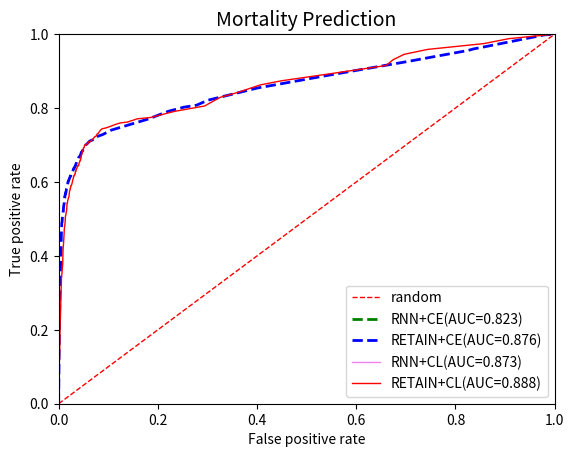

Write Python code to recreate this figure.
import numpy as np
import matplotlib.pyplot as plt


tp_rates = []

fp_rates = []

tp_rates_CL = [0.        , 0.        , 0.        , 0.        , 0.        ,
       0.        , 0.        , 0.00335196, 0.00446927, 0.0122905 ,
       0.02458101, 0.03910615, 0.04916201, 0.07374302, 0.09608939,
       0.11061453, 0.12290503, 0.13743017, 0.14748603, 0.16648045,
       0.17653631, 0.19441341, 0.21452514, 0.23351955, 0.26592179,
       0.29385475, 0.31731844, 0.3396648 , 0.35083799, 0.36536313,
       0.37765363, 0.39441341, 0.41340782, 0.42458101, 0.43128492,
       0.44357542, 0.45586592, 0.46703911, 0.4726257 , 0.47932961,
       0.48715084, 0.49385475, 0.50391061, 0.50614525, 0.51173184,
       0.5150838 , 0.51843575, 0.52067039, 0.52178771, 0.52513966,
       0.53184358, 0.53854749, 0.54301676, 0.54301676, 0.54860335,
       0.54972067, 0.55307263, 0.55642458, 0.5575419 , 0.5575419 ,
       0.55865922, 0.55977654, 0.56424581, 0.56648045, 0.56871508,
       0.57094972, 0.57318436, 0.57653631, 0.57765363, 0.58212291,
       0.58212291, 0.58547486, 0.5877095 , 0.58994413, 0.58994413,
       0.59217877, 0.59217877, 0.59441341, 0.59664804, 0.60111732,
       0.60111732, 0.60223464, 0.60446927, 0.60670391, 0.60893855,
       0.60893855, 0.61005587, 0.61340782, 0.61452514, 0.61452514,
       0.61675978, 0.61675978, 0.61787709, 0.61787709, 0.61899441,
       0.62011173, 0.62234637, 0.62458101, 0.62458101, 0.62793296,
       0.62905028, 0.62905028, 0.6301676 , 0.63351955, 0.63351955,
       0.63575419, 0.63575419, 0.63687151, 0.63798883, 0.63910615,
       0.64022346, 0.64134078, 0.64357542, 0.64357542, 0.64357542,
       0.64357542, 0.64357542, 0.64357542, 0.64469274, 0.64469274,
       0.64469274, 0.64469274, 0.64692737, 0.64916201, 0.65251397,
       0.65363128, 0.6547486 , 0.65810056, 0.65810056, 0.65810056,
       0.6603352 , 0.66145251, 0.66592179, 0.66592179, 0.66927374,
       0.6726257 , 0.67374302, 0.67486034, 0.67932961, 0.68044693,
       0.68156425, 0.68268156, 0.68715084, 0.68826816, 0.69050279,
       0.69273743, 0.69273743, 0.69273743, 0.6972067 , 0.69944134,
       0.69944134, 0.70055866, 0.70055866, 0.70055866, 0.70055866,
       0.70055866, 0.7027933 , 0.7027933 , 0.70502793, 0.70502793,
       0.70837989, 0.70949721, 0.70949721, 0.70949721, 0.71173184,
       0.71396648, 0.71620112, 0.71731844, 0.72067039, 0.72290503,
       0.72402235, 0.72960894, 0.73184358, 0.73631285, 0.74078212,
       0.74413408, 0.7452514 , 0.74748603, 0.75083799, 0.75530726,
       0.75977654, 0.76201117, 0.77094972, 0.77430168, 0.78324022,
       0.79106145, 0.80558659, 0.81452514, 0.82905028, 0.84134078,
       0.86256983, 0.87374302, 0.89385475, 0.9150838 , 0.93072626,
       0.9452514 , 0.95865922, 0.97430168, 0.9877095 , 1.        ,
       1.        , 1.        ]

fp_rates_cl = [0.00000000e+00, 0.00000000e+00, 0.00000000e+00, 0.00000000e+00,
       0.00000000e+00, 0.00000000e+00, 0.00000000e+00, 0.00000000e+00,
       0.00000000e+00, 0.00000000e+00, 0.00000000e+00, 1.41292829e-04,
       2.82585659e-04, 5.65171318e-04, 9.89049806e-04, 1.41292829e-03,
       1.76616037e-03, 1.83680678e-03, 2.19003886e-03, 2.40197810e-03,
       2.47262451e-03, 2.82585659e-03, 2.89650300e-03, 3.53232073e-03,
       4.02684564e-03, 4.66266337e-03, 5.15718827e-03, 5.72235959e-03,
       6.57011657e-03, 7.27658071e-03, 8.19498410e-03, 8.40692335e-03,
       8.76015542e-03, 9.18403391e-03, 9.74920523e-03, 1.03850230e-02,
       1.08089014e-02, 1.10914871e-02, 1.13740728e-02, 1.20805369e-02,
       1.27870011e-02, 1.32108795e-02, 1.34228188e-02, 1.37054045e-02,
       1.41999294e-02, 1.46944543e-02, 1.51889792e-02, 1.56835041e-02,
       1.59660897e-02, 1.61073826e-02, 1.66019075e-02, 1.68138467e-02,
       1.70964324e-02, 1.75909573e-02, 1.80148357e-02, 1.82267750e-02,
       1.88625927e-02, 1.92864712e-02, 1.94984105e-02, 1.99222889e-02,
       2.01342282e-02, 2.07700459e-02, 2.09819852e-02, 2.11232780e-02,
       2.13352172e-02, 2.15471565e-02, 2.19003886e-02, 2.22536206e-02,
       2.28894384e-02, 2.33133168e-02, 2.35959025e-02, 2.42317202e-02,
       2.43023667e-02, 2.45143059e-02, 2.48675380e-02, 2.59272342e-02,
       2.62098199e-02, 2.65630519e-02, 2.67749912e-02, 2.75521017e-02,
       2.78346874e-02, 2.80466266e-02, 2.81879195e-02, 2.86824444e-02,
       2.89650300e-02, 2.93182621e-02, 2.94595549e-02, 2.98834334e-02,
       3.00247262e-02, 3.03779583e-02, 3.05898976e-02, 3.10844225e-02,
       3.15789474e-02, 3.18615330e-02, 3.22147651e-02, 3.26386436e-02,
       3.29918757e-02, 3.34157542e-02, 3.36983398e-02, 3.39809255e-02,
       3.43341575e-02, 3.48286824e-02, 3.48993289e-02, 3.52525609e-02,
       3.55351466e-02, 3.57470858e-02, 3.60296715e-02, 3.65948428e-02,
       3.68067821e-02, 3.71600141e-02, 3.75132462e-02, 3.77958319e-02,
       3.80784175e-02, 3.83610032e-02, 3.85729424e-02, 3.89261745e-02,
       3.91381137e-02, 3.94206994e-02, 3.96326386e-02, 3.99152243e-02,
       4.02684564e-02, 4.04097492e-02, 4.09042741e-02, 4.10455669e-02,
       4.15400918e-02, 4.19639703e-02, 4.25997881e-02, 4.30236665e-02,
       4.35181915e-02, 4.38714235e-02, 4.42246556e-02, 4.43659484e-02,
       4.47898269e-02, 4.51430590e-02, 4.54962911e-02, 4.57788767e-02,
       4.62027552e-02, 4.70505122e-02, 4.72624514e-02, 4.78276227e-02,
       4.81102084e-02, 4.83927941e-02, 4.92405510e-02, 4.95231367e-02,
       4.98763688e-02, 5.02296008e-02, 5.06534793e-02, 5.12892971e-02,
       5.20664076e-02, 5.23489933e-02, 5.31261039e-02, 5.36206288e-02,
       5.44683857e-02, 5.51042035e-02, 5.58106676e-02, 5.63051925e-02,
       5.70116567e-02, 5.77181208e-02, 5.85658778e-02, 5.95549276e-02,
       6.03320381e-02, 6.16743200e-02, 6.31578947e-02, 6.45001766e-02,
       6.56305193e-02, 6.71140940e-02, 6.88802543e-02, 7.00812434e-02,
       7.17061109e-02, 7.35429177e-02, 7.55916637e-02, 7.74991169e-02,
       7.99717414e-02, 8.23030731e-02, 8.47050512e-02, 8.79547863e-02,
       9.26174497e-02, 9.81985164e-02, 1.05192511e-01, 1.13740728e-01,
       1.24478983e-01, 1.38466973e-01, 1.58883787e-01, 1.84952314e-01,
       2.10738255e-01, 2.33910279e-01, 2.94383610e-01, 3.06181561e-01,
       3.25891911e-01, 3.59025079e-01, 4.06499470e-01, 4.49240551e-01,
       5.52808195e-01, 6.60049452e-01, 6.74320028e-01, 6.96291063e-01,
       7.43906747e-01, 8.56870364e-01, 9.07665136e-01, 1.00000000e+00,
       1.00000000e+00, 1.00000000e+00]

tp_rate_ce_retain=[0.        , 0.        , 0.        , 0.        , 0.        ,
       0.        , 0.        , 0.        , 0.        , 0.        ,
       0.        , 0.00220994, 0.00441989, 0.01104972, 0.01546961,
       0.01878453, 0.02541436, 0.03314917, 0.04530387, 0.05635359,
       0.06961326, 0.08176796, 0.09834254, 0.11160221, 0.12486188,
       0.1359116 , 0.14917127, 0.16464088, 0.1801105 , 0.19337017,
       0.20220994, 0.21436464, 0.22430939, 0.23535912, 0.24309392,
       0.25414365, 0.26077348, 0.27071823, 0.28176796, 0.29060773,
       0.29944751, 0.30718232, 0.31491713, 0.32486188, 0.32596685,
       0.33701657, 0.34475138, 0.35027624, 0.36022099, 0.36353591,
       0.37237569, 0.38342541, 0.39226519, 0.39779006, 0.40331492,
       0.4121547 , 0.41767956, 0.4198895 , 0.42651934, 0.4320442 ,
       0.44309392, 0.44530387, 0.4519337 , 0.45635359, 0.46298343,
       0.47403315, 0.47845304, 0.4839779 , 0.48729282, 0.48950276,
       0.49060773, 0.49281768, 0.49723757, 0.49723757, 0.50165746,
       0.50607735, 0.50939227, 0.51049724, 0.51049724, 0.51381215,
       0.51712707, 0.51823204, 0.51933702, 0.52265193, 0.52265193,
       0.52265193, 0.52707182, 0.52707182, 0.52928177, 0.53038674,
       0.53149171, 0.53259669, 0.53259669, 0.53480663, 0.53812155,
       0.54033149, 0.54143646, 0.54143646, 0.54254144, 0.54585635,
       0.54585635, 0.54585635, 0.54696133, 0.5480663 , 0.55248619,
       0.55359116, 0.5558011 , 0.55690608, 0.55801105, 0.55801105,
       0.56022099, 0.56243094, 0.56353591, 0.56464088, 0.56685083,
       0.5679558 , 0.5679558 , 0.56906077, 0.57127072, 0.57127072,
       0.57348066, 0.57679558, 0.57679558, 0.57790055, 0.58121547,
       0.58232044, 0.58342541, 0.58453039, 0.58453039, 0.58453039,
       0.58453039, 0.58674033, 0.5878453 , 0.58895028, 0.59005525,
       0.59116022, 0.59226519, 0.59337017, 0.59558011, 0.59779006,
       0.59889503, 0.6       , 0.60110497, 0.60220994, 0.60220994,
       0.60220994, 0.60441989, 0.60552486, 0.60883978, 0.60994475,
       0.61104972, 0.6121547 , 0.61325967, 0.61546961, 0.61657459,
       0.61767956, 0.61767956, 0.61878453, 0.62209945, 0.62320442,
       0.62320442, 0.62541436, 0.62651934, 0.62872928, 0.63314917,
       0.63646409, 0.63646409, 0.64088398, 0.64198895, 0.64751381,
       0.65303867, 0.65745856, 0.66187845, 0.66519337, 0.66850829,
       0.67403315, 0.68066298, 0.6839779 , 0.69281768, 0.69944751,
       0.7038674 , 0.71049724, 0.71381215, 0.72265193, 0.7281768 ,
       0.74033149, 0.77016575, 0.79116022, 0.80220994, 0.80773481,
       0.82099448, 0.83314917, 0.85414365, 0.88950276, 0.92596685,
       0.9558011 , 0.96022099, 0.96574586, 0.99779006, 1.        ,
       1.        , 1.        ]

fp_rates_ce_retain=[0.00000000e+00, 0.00000000e+00, 0.00000000e+00, 0.00000000e+00,
       0.00000000e+00, 0.00000000e+00, 0.00000000e+00, 0.00000000e+00,
       0.00000000e+00, 0.00000000e+00, 0.00000000e+00, 0.00000000e+00,
       0.00000000e+00, 0.00000000e+00, 0.00000000e+00, 0.00000000e+00,
       1.41392718e-04, 1.41392718e-04, 2.12089077e-04, 2.82785437e-04,
       4.24178155e-04, 4.24178155e-04, 4.24178155e-04, 5.65570873e-04,
       5.65570873e-04, 7.77659951e-04, 8.48356310e-04, 9.89749028e-04,
       1.13114175e-03, 1.20183811e-03, 1.41392718e-03, 1.55531990e-03,
       1.69671262e-03, 1.83810534e-03, 1.83810534e-03, 1.83810534e-03,
       1.90880170e-03, 2.05019441e-03, 2.19158713e-03, 2.47437257e-03,
       2.61576529e-03, 2.82785437e-03, 2.82785437e-03, 2.82785437e-03,
       3.03994344e-03, 3.11063980e-03, 3.32272888e-03, 3.39342524e-03,
       3.46412160e-03, 3.60551432e-03, 3.81760339e-03, 3.95899611e-03,
       4.02969247e-03, 4.45387063e-03, 4.59526334e-03, 4.66595970e-03,
       4.73665606e-03, 4.94874514e-03, 5.01944150e-03, 5.16083422e-03,
       5.23153058e-03, 5.30222694e-03, 5.37292329e-03, 5.44361965e-03,
       5.72640509e-03, 6.00919053e-03, 6.07988689e-03, 6.07988689e-03,
       6.22127960e-03, 6.29197596e-03, 6.64545776e-03, 6.99893955e-03,
       7.21102863e-03, 7.42311771e-03, 7.49381407e-03, 7.56451043e-03,
       7.84729586e-03, 8.20077766e-03, 8.20077766e-03, 8.27147402e-03,
       8.69565217e-03, 8.83704489e-03, 8.97843761e-03, 9.04913397e-03,
       9.26122305e-03, 9.40261577e-03, 9.54400848e-03, 9.61470484e-03,
       9.61470484e-03, 9.75609756e-03, 9.89749028e-03, 1.00388830e-02,
       1.02509721e-02, 1.03923648e-02, 1.05337575e-02, 1.07458466e-02,
       1.09579357e-02, 1.10286320e-02, 1.13114175e-02, 1.13821138e-02,
       1.16648993e-02, 1.16648993e-02, 1.17355956e-02, 1.18769883e-02,
       1.18769883e-02, 1.20183811e-02, 1.20183811e-02, 1.20890774e-02,
       1.21597738e-02, 1.24425592e-02, 1.25132556e-02, 1.25839519e-02,
       1.28667374e-02, 1.32202192e-02, 1.34323082e-02, 1.35030046e-02,
       1.39271828e-02, 1.42099682e-02, 1.42099682e-02, 1.45634500e-02,
       1.49169318e-02, 1.50583245e-02, 1.52704136e-02, 1.54118063e-02,
       1.55531990e-02, 1.57652881e-02, 1.59773772e-02, 1.62601626e-02,
       1.63308590e-02, 1.63308590e-02, 1.64722517e-02, 1.70378226e-02,
       1.73206080e-02, 1.75326971e-02, 1.76740898e-02, 1.78154825e-02,
       1.79568752e-02, 1.80982679e-02, 1.83810534e-02, 1.83810534e-02,
       1.88052315e-02, 1.88759279e-02, 1.90880170e-02, 1.94414988e-02,
       1.96535878e-02, 1.98656769e-02, 2.02898551e-02, 2.07847296e-02,
       2.14209968e-02, 2.17037823e-02, 2.22693531e-02, 2.27642276e-02,
       2.30470131e-02, 2.32591022e-02, 2.34004949e-02, 2.36832803e-02,
       2.39660657e-02, 2.46023330e-02, 2.48144221e-02, 2.57334747e-02,
       2.65111347e-02, 2.72180983e-02, 2.77836691e-02, 2.84906327e-02,
       2.94096854e-02, 3.01873454e-02, 3.13891835e-02, 3.21668434e-02,
       3.32272888e-02, 3.46412160e-02, 3.60551432e-02, 3.69034995e-02,
       3.82467303e-02, 3.96606575e-02, 4.20643337e-02, 4.42559208e-02,
       4.58819371e-02, 4.80735242e-02, 5.08306822e-02, 5.41534111e-02,
       5.79003181e-02, 6.24248851e-02, 6.85047720e-02, 7.67762460e-02,
       8.86532344e-02, 1.06185931e-01, 1.80346412e-01, 2.20996819e-01,
       2.52103217e-01, 2.78260870e-01, 3.00318134e-01, 3.36938848e-01,
       4.00565571e-01, 5.47119123e-01, 7.03852952e-01, 8.25450689e-01,
       8.37256981e-01, 8.58819371e-01, 9.79073878e-01, 1.00000000e+00,
       1.00000000e+00, 1.00000000e+00]



tp_rates_CL_RNN = []

fp_rates_cl_RNN = []
plt.xlabel("False positive rate")
plt.ylabel("True positive rate")
plt.title("Mortality Prediction", fontsize=14)
plt.xlim(0.0, 1.0)
plt.ylim(0.0, 1.0)
x = [0.0, 1.0]
plt.plot(x, x, linestyle='dashed', color='red', linewidth=1, label='random')

plt.plot(fp_rates, tp_rates, color='green', linewidth=2, linestyle='dashed',label='RNN+CE(AUC=0.823)')


plt.plot(fp_rates_ce_retain,tp_rate_ce_retain,color='blue',linestyle='dashed',linewidth=2,label='RETAIN+CE(AUC=0.876)')

#plt.plot(fp_rate_hl_retain,tp_rate_hl_retain,color='orange',label='RETAIN+HL')

plt.plot(fp_rates_cl_RNN,tp_rates_CL_RNN,color='violet',linewidth=1,label='RNN+CL(AUC=0.873)')
plt.plot(fp_rates_cl, tp_rates_CL, color='red', linewidth=1, label='RETAIN+CL(AUC=0.888)')


plt.legend(loc='lower right')
plt.show()